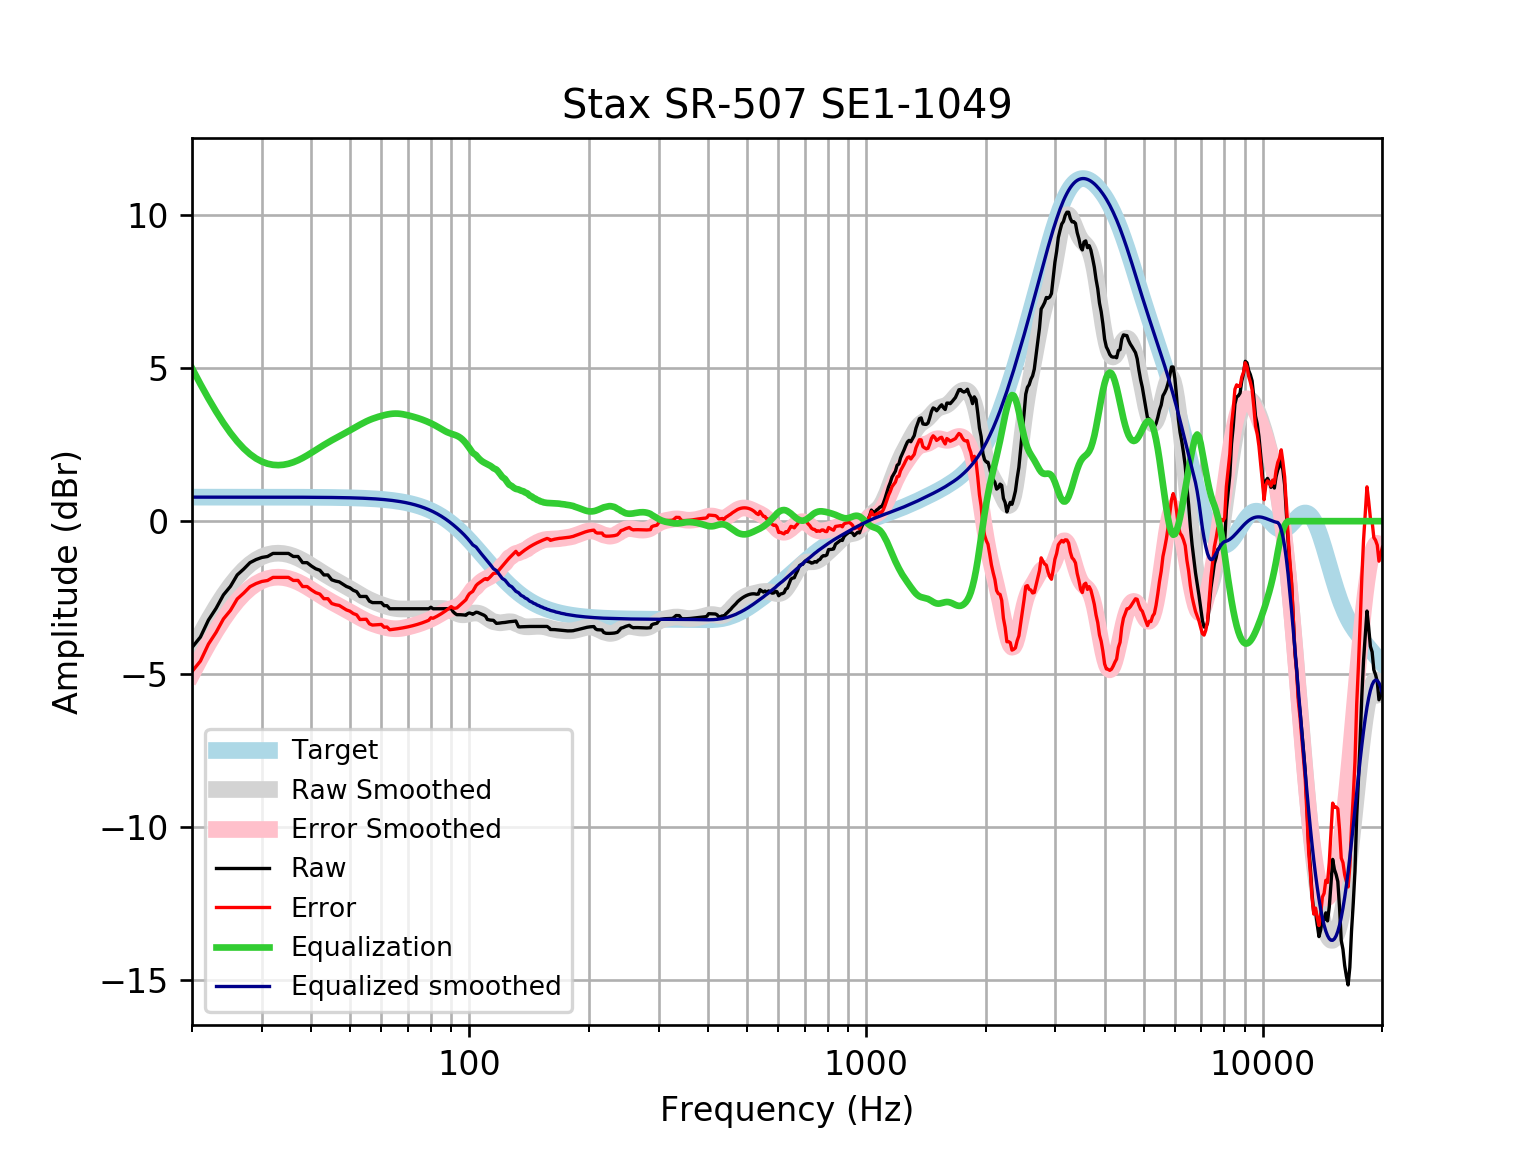

Data behind this chart, as committed beside it:
frequency, raw, error, smoothed, error_smoothed, equalization, equalized_raw, equalized_smoothed, target
20, -4.132, -4.918, -4.218, -5.004, 5.004, 0.872, 0.7859, 0.7859
21, -3.791, -4.577, -3.698, -4.484, 4.484, 0.6926, 0.7859, 0.7859
22, -3.236, -4.022, -3.226, -4.012, 4.012, 0.7756, 0.7859, 0.7858
23, -2.851, -3.637, -2.802, -3.588, 3.588, 0.7363, 0.7858, 0.7858
24, -2.412, -3.198, -2.426, -3.212, 3.212, 0.7997, 0.7858, 0.7858
25, -2.133, -2.919, -2.1, -2.886, 2.886, 0.7525, 0.7857, 0.7857
26, -1.759, -2.545, -1.822, -2.608, 2.608, 0.8487, 0.7857, 0.7857
27, -1.566, -2.352, -1.592, -2.377, 2.377, 0.811, 0.7856, 0.7856
28, -1.358, -2.143, -1.407, -2.193, 2.193, 0.8351, 0.7855, 0.7855
29, -1.256, -2.041, -1.266, -2.051, 2.051, 0.7948, 0.7854, 0.7854
30, -1.187, -1.972, -1.163, -1.948, 1.948, 0.7613, 0.7852, 0.7852
31, -1.156, -1.941, -1.095, -1.88, 1.88, 0.7246, 0.785, 0.785
32, -1.055, -1.84, -1.058, -1.843, 1.843, 0.7878, 0.7848, 0.7848
33, -1.055, -1.84, -1.047, -1.832, 1.832, 0.7771, 0.7846, 0.7846
34, -1.055, -1.839, -1.06, -1.845, 1.845, 0.7896, 0.7843, 0.7843
35, -1.055, -1.839, -1.093, -1.877, 1.877, 0.8223, 0.7839, 0.7839
36, -1.156, -1.939, -1.144, -1.927, 1.927, 0.7717, 0.7835, 0.7835
37, -1.156, -1.939, -1.208, -1.991, 1.991, 0.8359, 0.783, 0.783
38, -1.357, -2.139, -1.284, -2.067, 2.067, 0.71, 0.7824, 0.7824
39, -1.357, -2.138, -1.368, -2.15, 2.15, 0.7929, 0.7818, 0.7818
40, -1.468, -2.249, -1.456, -2.237, 2.237, 0.7683, 0.781, 0.781
41, -1.558, -2.338, -1.545, -2.325, 2.325, 0.7668, 0.7801, 0.7801
42, -1.606, -2.385, -1.632, -2.411, 2.411, 0.8048, 0.7791, 0.7791
43, -1.759, -2.537, -1.715, -2.493, 2.493, 0.7344, 0.778, 0.7779
44, -1.759, -2.536, -1.795, -2.571, 2.571, 0.8122, 0.7766, 0.7766
45, -1.919, -2.694, -1.869, -2.644, 2.644, 0.7252, 0.7752, 0.7751
46, -1.96, -2.734, -1.939, -2.713, 2.713, 0.7525, 0.7735, 0.7734
47, -1.986, -2.757, -2.007, -2.778, 2.778, 0.7924, 0.7715, 0.7715
48, -2.061, -2.83, -2.073, -2.842, 2.842, 0.7813, 0.7694, 0.7694
49, -2.136, -2.903, -2.138, -2.905, 2.905, 0.7694, 0.767, 0.767
50, -2.18, -2.944, -2.204, -2.969, 2.969, 0.789, 0.7643, 0.7642
51, -2.262, -3.023, -2.271, -3.032, 3.032, 0.7702, 0.7612, 0.7612
52, -2.306, -3.064, -2.337, -3.095, 3.095, 0.7886, 0.7579, 0.7578
53, -2.463, -3.217, -2.401, -3.155, 3.155, 0.6921, 0.7541, 0.7541
54, -2.463, -3.213, -2.462, -3.212, 3.212, 0.7488, 0.7499, 0.7499
55, -2.463, -3.208, -2.518, -3.263, 3.263, 0.8004, 0.7453, 0.7453
56, -2.618, -3.358, -2.569, -3.309, 3.309, 0.6915, 0.7402, 0.7401
57, -2.664, -3.399, -2.615, -3.35, 3.35, 0.6853, 0.7345, 0.7345
58, -2.664, -3.392, -2.656, -3.385, 3.385, 0.7204, 0.7283, 0.7283
59, -2.664, -3.386, -2.694, -3.415, 3.415, 0.7513, 0.7215, 0.7215
60, -2.664, -3.378, -2.729, -3.443, 3.443, 0.7787, 0.714, 0.714
61, -2.765, -3.471, -2.761, -3.467, 3.467, 0.7023, 0.7058, 0.7058
62, -2.765, -3.462, -2.791, -3.488, 3.488, 0.7229, 0.6969, 0.6969
63, -2.865, -3.552, -2.817, -3.504, 3.504, 0.6386, 0.6871, 0.6871
64, -2.865, -3.542, -2.838, -3.515, 3.515, 0.6495, 0.6765, 0.6765
65, -2.865, -3.53, -2.854, -3.519, 3.519, 0.6542, 0.665, 0.665
66, -2.865, -3.518, -2.865, -3.518, 3.518, 0.6525, 0.6525, 0.6525
67, -2.865, -3.504, -2.871, -3.51, 3.51, 0.6448, 0.639, 0.639
68, -2.865, -3.49, -2.873, -3.498, 3.498, 0.6322, 0.6244, 0.6244
69, -2.865, -3.474, -2.873, -3.481, 3.481, 0.6159, 0.6087, 0.6087
70, -2.865, -3.457, -2.871, -3.463, 3.463, 0.5972, 0.5918, 0.5918
71, -2.865, -3.439, -2.869, -3.442, 3.442, 0.577, 0.5736, 0.5736
72, -2.865, -3.419, -2.867, -3.421, 3.421, 0.5557, 0.5541, 0.5541
73, -2.865, -3.399, -2.866, -3.399, 3.399, 0.5335, 0.5333, 0.5333
74, -2.865, -3.376, -2.864, -3.375, 3.375, 0.5101, 0.511, 0.511
75, -2.865, -3.353, -2.863, -3.351, 3.351, 0.4852, 0.4873, 0.4873
76, -2.865, -3.327, -2.862, -3.324, 3.324, 0.4588, 0.462, 0.4621
77, -2.865, -3.301, -2.861, -3.296, 3.296, 0.4307, 0.4352, 0.4353
78, -2.865, -3.272, -2.86, -3.266, 3.266, 0.4011, 0.4068, 0.4068
79, -2.865, -3.242, -2.859, -3.235, 3.235, 0.37, 0.3767, 0.3768
... 553 more rows
